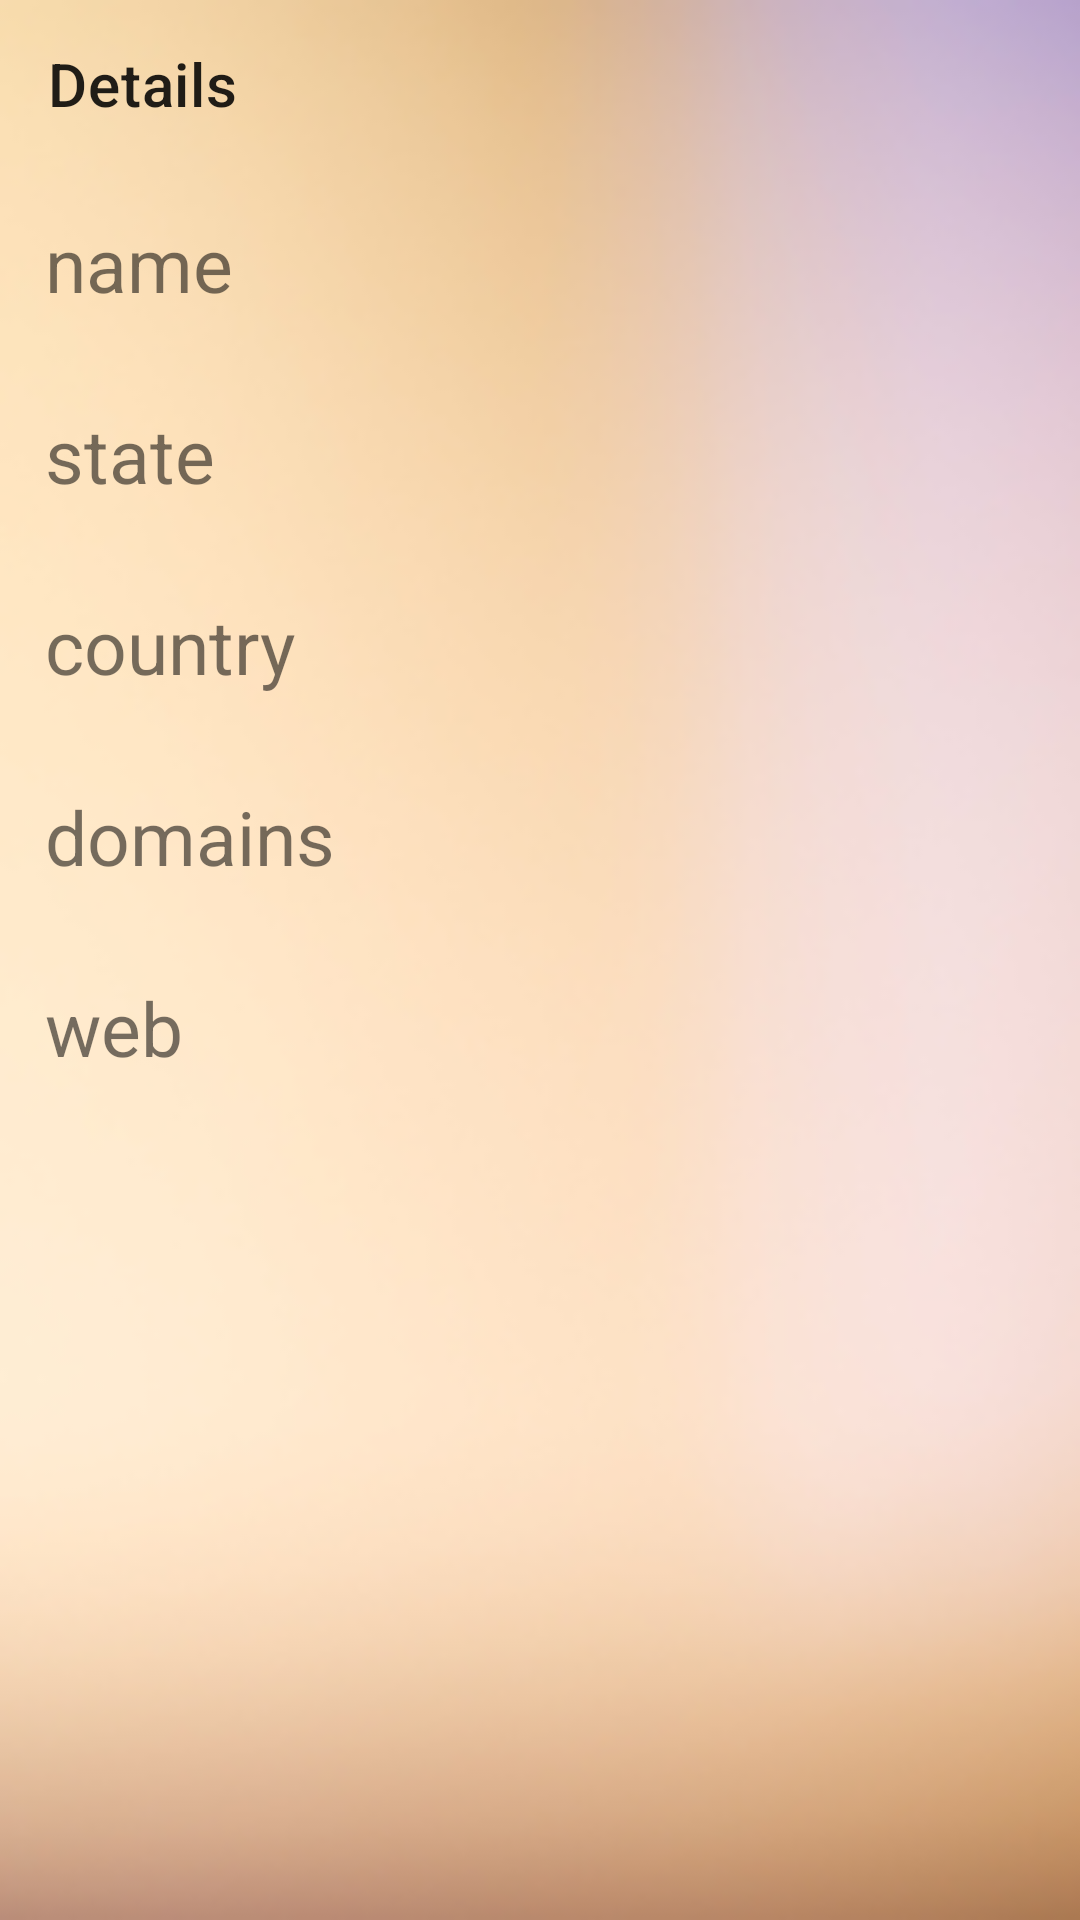

Layout XML and referenced resources for this Android screen:
<!-- AndroidManifest.xml: application theme Theme.Sqaudl -->
<!-- res/layout/activity_details.xml -->
<?xml version="1.0" encoding="utf-8"?>
<RelativeLayout xmlns:android="http://schemas.android.com/apk/res/android"
    xmlns:app="http://schemas.android.com/apk/res-auto"
    xmlns:tools="http://schemas.android.com/tools"
    android:layout_width="match_parent"
    android:layout_height="match_parent"
    tools:context=".DetailsActivity"
    android:background="@drawable/back">

    <androidx.appcompat.widget.Toolbar
        xmlns:android="http://schemas.android.com/apk/res/android"
        android:layout_width="match_parent"
        android:layout_height="?android:attr/actionBarSize"
        android:id="@+id/appbarDetails"
        xmlns:app="http://schemas.android.com/apk/res-auto"
        app:title="Details"
        android:background="@color/grey"
        app:popupTheme="@style/ThemeOverlay.AppCompat.Dark"/>

    <TextView
        android:id="@+id/detailClgName"
        android:layout_width="match_parent"
        android:layout_height="wrap_content"
        android:layout_below="@id/appbarDetails"
        android:layout_margin="15dp"
        android:textSize="25sp"
        android:text="name"/>

    <TextView
        android:id="@+id/detailClgState"
        android:layout_width="match_parent"
        android:layout_height="wrap_content"
        android:layout_below="@id/detailClgName"
        android:layout_margin="15dp"
        android:textSize="25sp"
        android:text="state"/>

    <TextView
        android:id="@+id/detailClgCountry"
        android:layout_width="match_parent"
        android:layout_height="wrap_content"
        android:layout_below="@id/detailClgState"
        android:layout_margin="15dp"
        android:textSize="25sp"
        android:text="country"/>

    <TextView
        android:id="@+id/detailClgDomains"
        android:layout_width="match_parent"
        android:layout_height="wrap_content"
        android:layout_below="@id/detailClgCountry"
        android:layout_margin="15dp"
        android:textSize="25sp"
        android:text="domains"/>

    <TextView
        android:id="@+id/detailClgWeb"
        android:layout_width="match_parent"
        android:layout_height="wrap_content"
        android:layout_below="@id/detailClgDomains"
        android:layout_margin="15dp"
        android:textSize="25sp"
        android:text="web"/>


</RelativeLayout>
<!-- resources referenced by this layout -->
<resources>
  <!-- drawable back: jpg bitmap (drawable, 22478 bytes) -->
  <style name="Theme.Sqaudl" parent="Theme.MaterialComponents.DayNight.NoActionBar">
          
          <item name="colorPrimary">@color/purple_500</item>
          <item name="colorPrimaryVariant">@color/purple_700</item>
          <item name="colorOnPrimary">@color/white</item>
          
          <item name="colorSecondary">@color/teal_200</item>
          <item name="colorSecondaryVariant">@color/teal_700</item>
          <item name="colorOnSecondary">@color/black</item>
          
          <item name="android:statusBarColor">?attr/colorPrimaryVariant</item>
          
      </style>
  <!-- not gathered from this repository: default colours our renderer supplied (Android Studio template values) -->
  <color name="purple_500">#FF6200EE</color>
  <color name="purple_700">#FF3700B3</color>
  <color name="teal_200">#FF03DAC5</color>
  <color name="teal_700">#FF018786</color>
  <color name="black">#FF000000</color>
  <color name="white">#FFFFFFFF</color>
</resources>
